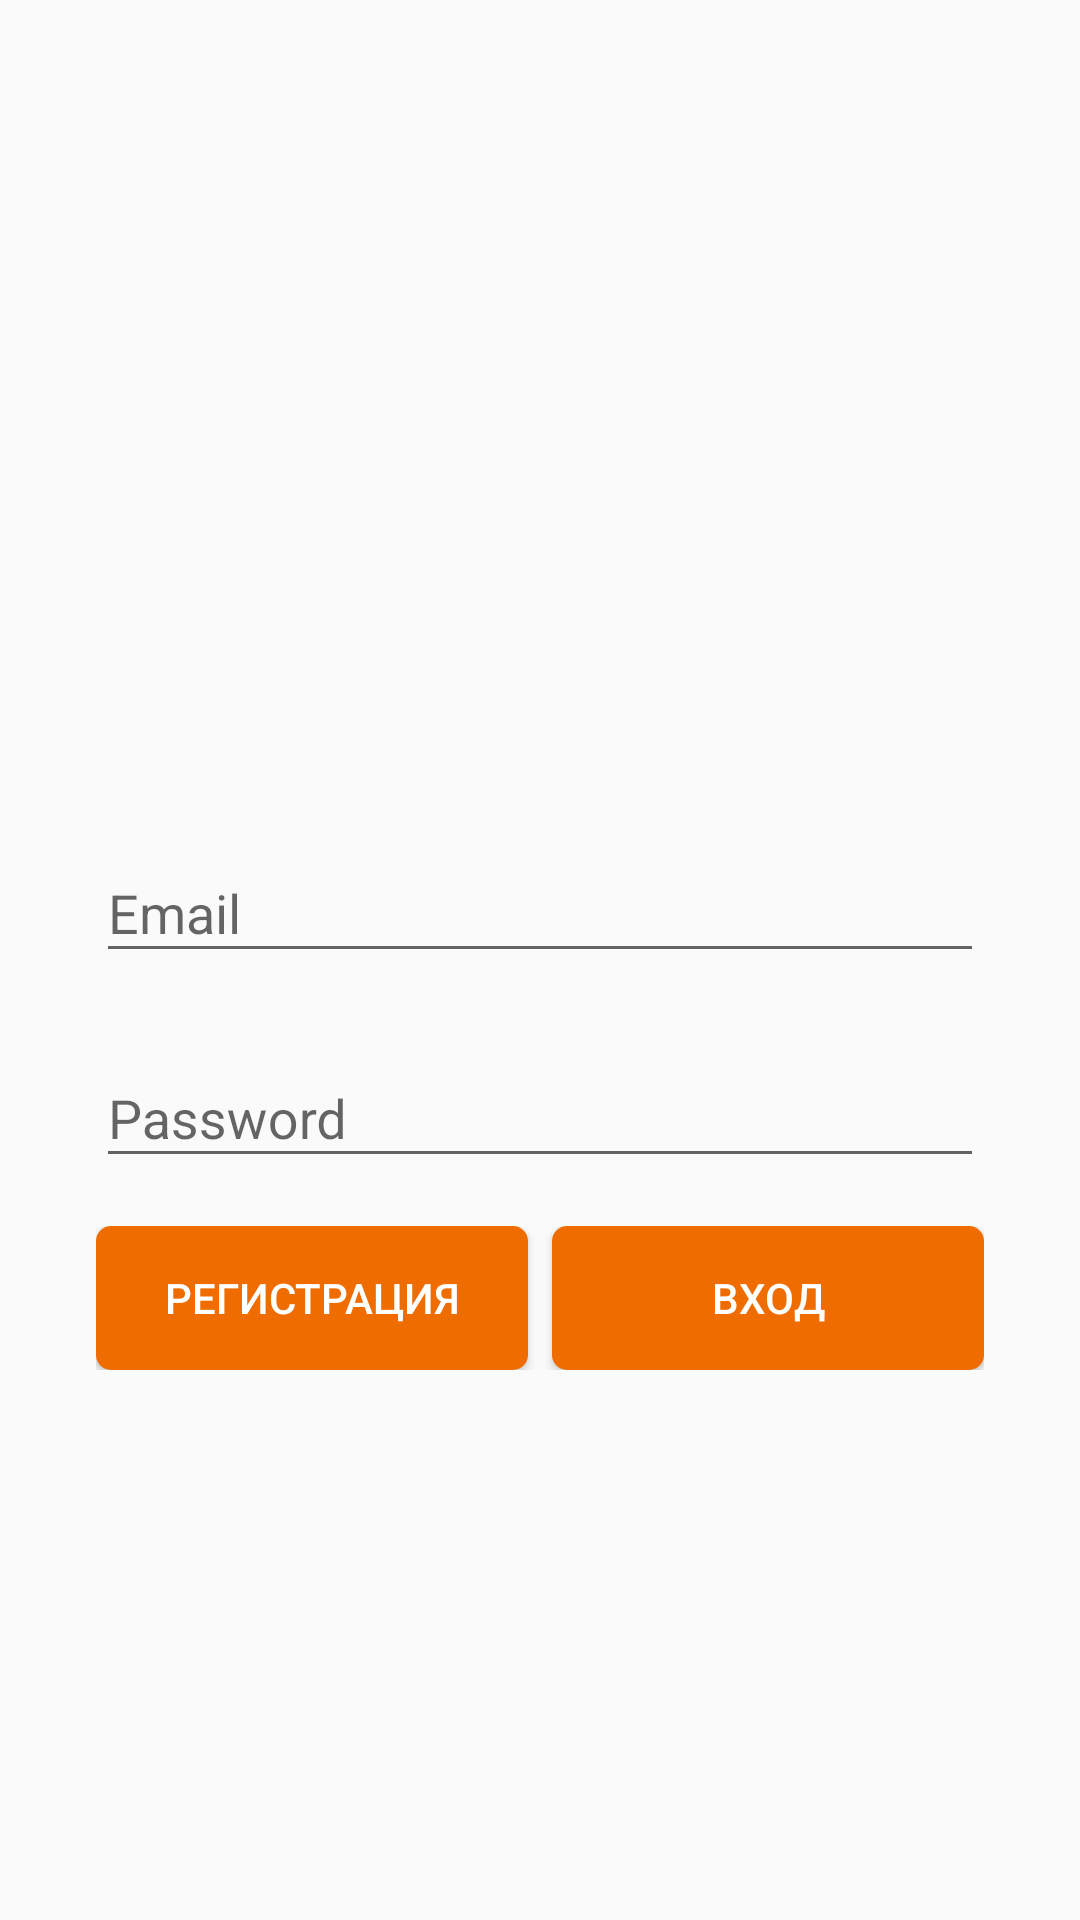

Write the Android layout XML for this screen, with the resource values it uses.
<!-- AndroidManifest.xml: application theme AppTheme -->
<!-- res/layout/activity_main.xml -->
<?xml version="1.0" encoding="utf-8"?>
<android.support.constraint.ConstraintLayout xmlns:android="http://schemas.android.com/apk/res/android"
    xmlns:app="http://schemas.android.com/apk/res-auto"
    xmlns:tools="http://schemas.android.com/tools"
    android:layout_width="match_parent"
    android:layout_height="match_parent"
    tools:context=".presentation.container.MainActivity">

    <include layout="@layout/fragment_enter"/>

</android.support.constraint.ConstraintLayout>
<!-- res/layout/fragment_enter.xml (included above) -->
<FrameLayout xmlns:android="http://schemas.android.com/apk/res/android"
    xmlns:tools="http://schemas.android.com/tools"
    android:layout_width="match_parent"
    android:layout_height="match_parent"
    tools:context=".presentation.enter.EnterFragment">

    <RelativeLayout
        android:layout_width="match_parent"
        android:layout_height="match_parent">

        <ImageView
            android:layout_margin="32dp"
            android:id="@+id/imgEnterPhoto"
            android:layout_centerHorizontal="true"
            android:src="@drawable/person"
            android:layout_width="200dp"
            android:layout_height="200dp" />

        <android.support.design.widget.TextInputLayout
            android:id="@+id/edtEnterEmail"
            android:layout_width="match_parent"
            android:layout_below="@+id/imgEnterPhoto"
            android:layout_marginTop="8dp"
            android:layout_marginBottom="8dp"
            android:layout_marginStart="32dp"
            android:layout_marginEnd="32dp"
            android:layout_height="wrap_content">

            <android.support.design.widget.TextInputEditText
                android:layout_width="match_parent"
                android:hint="Email"
                android:layout_height="wrap_content" />

        </android.support.design.widget.TextInputLayout>

        <android.support.design.widget.TextInputLayout
            android:id="@+id/edtEnterPassword"
            android:layout_width="match_parent"
            android:layout_below="@+id/edtEnterEmail"
            android:layout_marginTop="8dp"
            android:layout_marginBottom="8dp"
            android:layout_marginStart="32dp"
            android:layout_marginEnd="32dp"
            android:layout_height="wrap_content">

            <android.support.design.widget.TextInputEditText
                android:layout_width="match_parent"
                android:hint="Password"
                android:layout_height="wrap_content" />

        </android.support.design.widget.TextInputLayout>

        <LinearLayout
            android:layout_below="@id/edtEnterPassword"
            android:layout_width="match_parent"
            android:layout_marginTop="8dp"
            android:layout_marginBottom="8dp"
            android:layout_marginStart="32dp"
            android:layout_marginEnd="32dp"
            android:orientation="horizontal"
            android:layout_height="wrap_content">

            <Button
                android:id="@+id/btnGoToRegistration"
                android:text="регистрация"
                style="@style/ButtonStyle"
                android:layout_weight="1"
                android:layout_width="0dp"
                android:layout_height="wrap_content" />

            <Button
                android:id="@+id/btnEnter"
                android:text="Вход"
                style="@style/ButtonStyle"
                android:layout_weight="1"
                android:layout_marginStart="8dp"
                android:layout_width="0dp"
                android:layout_height="wrap_content" />

        </LinearLayout>

    </RelativeLayout>

</FrameLayout>
<!-- resources referenced by this layout -->
<resources>
  <style name="ButtonStyle">
          <item name="android:background">@drawable/btn_drawable</item>
          <item name="android:textColor">@android:color/white</item>
          <item name="android:padding">8dp</item>
      </style>
  <style name="AppTheme" parent="Theme.AppCompat.Light.NoActionBar">
          
          <item name="colorPrimary">@color/colorPrimary</item>
          <item name="colorPrimaryDark">@color/colorPrimaryDark</item>
          <item name="colorAccent">@color/colorAccent</item>
      </style>
  <!-- drawable btn_drawable (drawable) -->
  <?xml version="1.0" encoding="utf-8"?>
  <selector xmlns:android="http://schemas.android.com/apk/res/android">
      <item>
          <shape android:shape="rectangle">
              <corners android:topLeftRadius="5dp"
                  android:topRightRadius="5dp"
                  android:bottomLeftRadius="5dp"
                  android:bottomRightRadius="5dp"/>
              <solid android:color="@color/colorPrimary"/>
          </shape>
      </item>
  </selector>
  <color name="colorPrimary">#EF6C00</color>
  <color name="colorPrimaryDark">#F57C00</color>
  <color name="colorAccent">#F57C00</color>
</resources>
